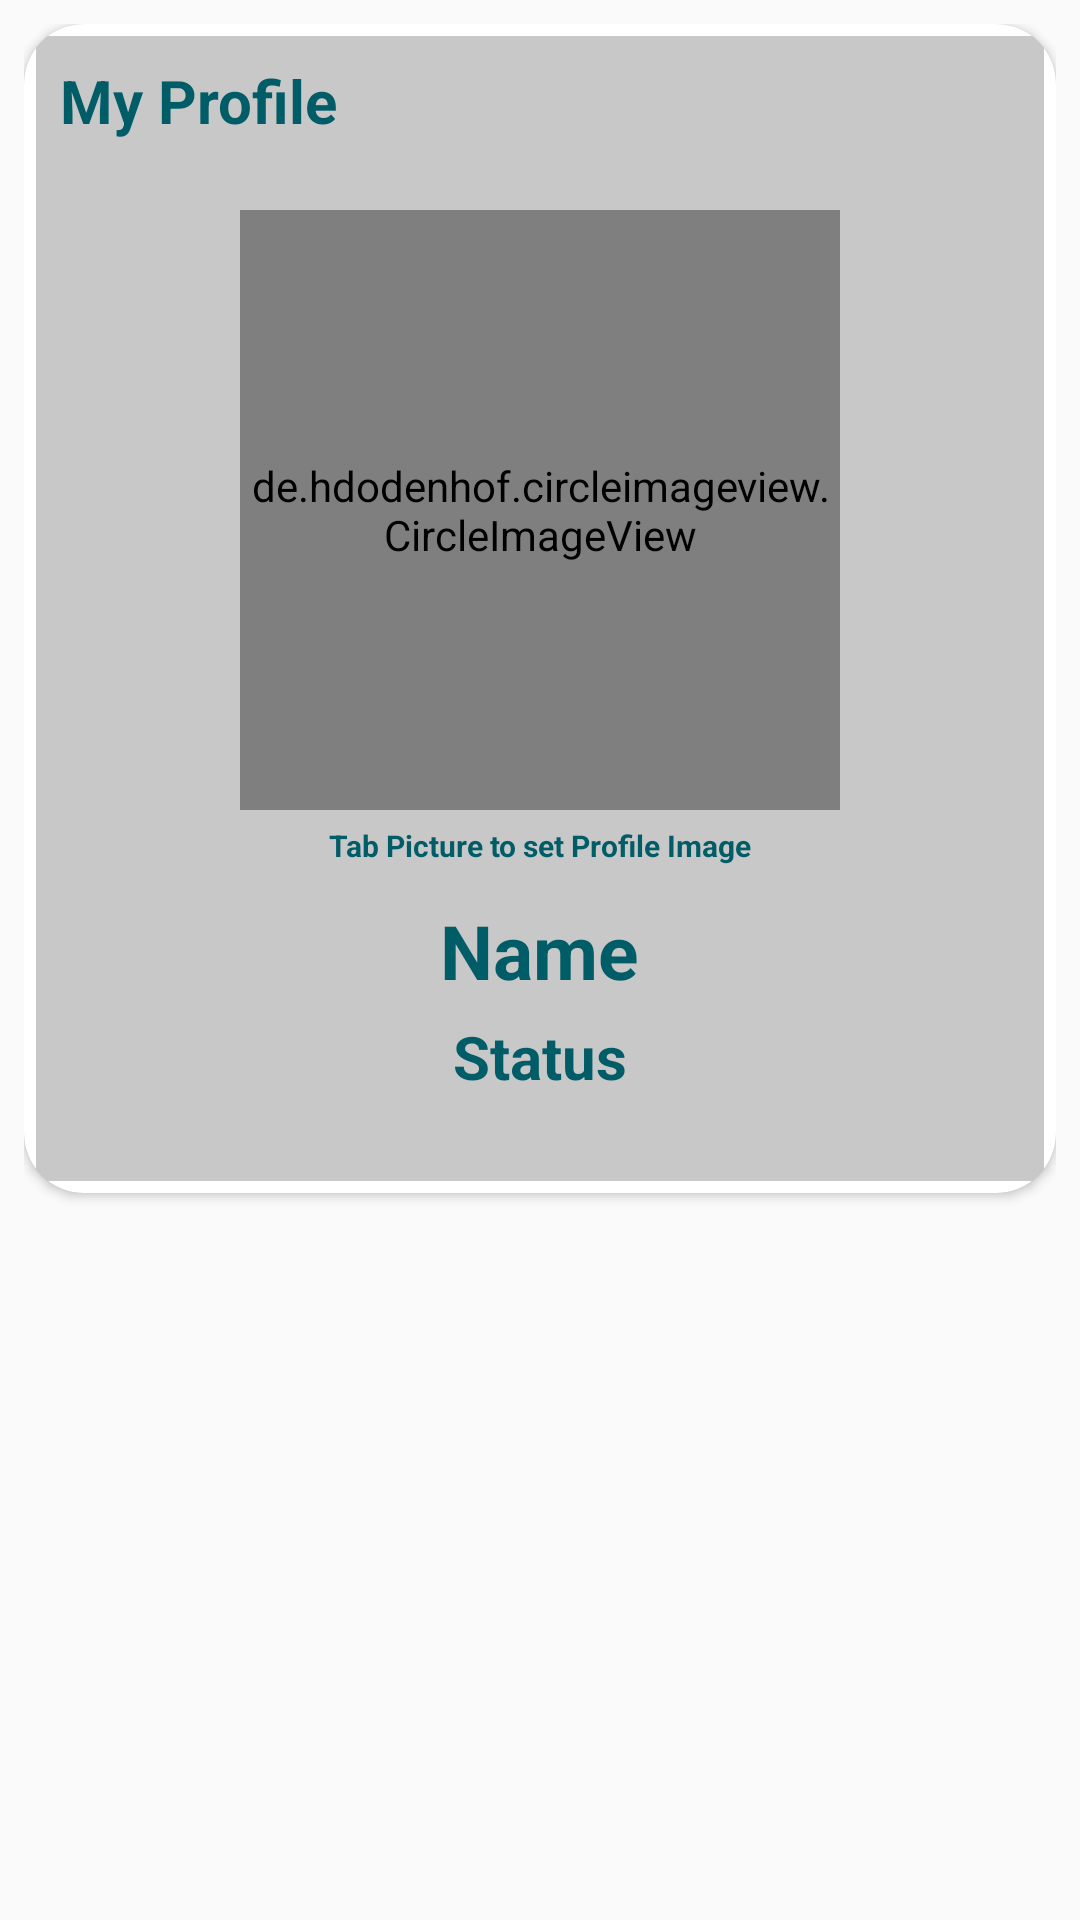

Here is an Android app screen rendered from its layout file. Give the layout XML and the strings, colors and styles it references.
<!-- AndroidManifest.xml: application theme AppTheme -->
<!-- res/layout/fragment_profile.xml -->
<?xml version="1.0" encoding="utf-8"?>
<RelativeLayout xmlns:android="http://schemas.android.com/apk/res/android"
    xmlns:tools="http://schemas.android.com/tools"
    android:layout_width="match_parent"
    android:layout_height="match_parent"
    xmlns:app="http://schemas.android.com/apk/res-auto"
    android:padding="8dp"
    tools:context=".Fragment.ProfileFragment">

    <androidx.cardview.widget.CardView
        android:layout_width="match_parent"
        android:layout_height="wrap_content"
        app:cardCornerRadius="20dp"
        app:contentPadding="4dp">

        <RelativeLayout
            android:layout_width="match_parent"
            android:layout_height="wrap_content"
            android:padding="8dp"
            android:background="@color/cardview_shadow_start_color">

            <TextView
                android:layout_width="wrap_content"
                android:layout_height="wrap_content"
                android:text="My Profile"
                android:textColor="@color/colorPrimaryDark"
                android:textStyle="bold"
                android:textSize="20sp"/>

            <de.hdodenhof.circleimageview.CircleImageView
                android:id="@+id/profile_image"
                android:layout_width="200dp"
                android:layout_height="200dp"
                android:layout_centerHorizontal="true"
                android:layout_marginTop="50dp"
                android:src="@drawable/profile_image"
                android:clickable="false"
                app:civ_border_color="@color/colorPrimary"
                app:civ_border_width="4sp" />

            <TextView
                android:id="@+id/text_upload"
                android:layout_width="wrap_content"
                android:layout_height="wrap_content"
                android:layout_below="@id/profile_image"
                android:layout_centerHorizontal="true"
                android:layout_marginTop="5dp"
                android:layout_marginBottom="5dp"
                android:text="Tab Picture to set Profile Image"
                android:textColor="@color/colorPrimaryDark"
                android:textSize="10sp"
                android:textStyle="bold" />

            <TextView
                android:id="@+id/username"
                android:layout_width="wrap_content"
                android:layout_height="wrap_content"
                android:layout_below="@id/profile_image"
                android:layout_centerHorizontal="true"
                android:layout_marginTop="30dp"
                android:layout_marginBottom="5dp"
                android:text="Name"
                android:textColor="@color/colorPrimaryDark"
                android:textSize="25sp"
                android:textStyle="bold" />

            <TextView
                android:id="@+id/user_status"
                android:layout_width="wrap_content"
                android:layout_height="wrap_content"
                android:layout_below="@id/username"
                android:layout_centerHorizontal="true"
                android:layout_marginBottom="20dp"
                android:text="Status"
                android:textColor="@color/colorPrimaryDark"
                android:textSize="20sp"
                android:textStyle="bold" />

        </RelativeLayout>

    </androidx.cardview.widget.CardView>

</RelativeLayout>
<!-- resources referenced by this layout -->
<resources>
  <color name="colorPrimary">#0091A3</color>
  <color name="colorPrimaryDark">#005D68</color>
  <style name="AppTheme" parent="Theme.AppCompat.Light.NoActionBar">
          
          <item name="colorPrimary">@color/colorPrimary</item>
          <item name="colorPrimaryDark">@color/colorPrimaryDark</item>
          <item name="colorAccent">@color/colorAccent</item>
      </style>
  <color name="colorAccent">#03DAC5</color>
</resources>
